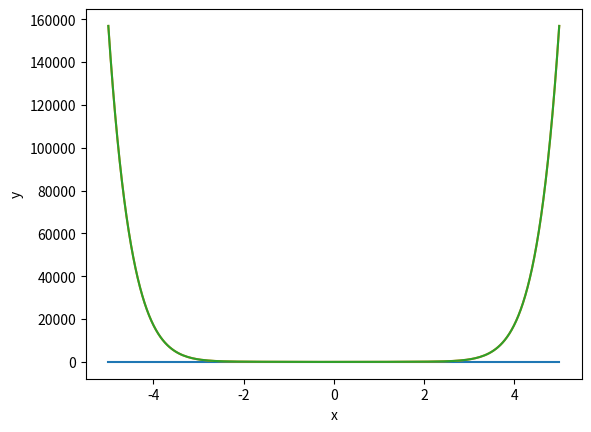

This chart was generated by the following Python code:
import matplotlib.pyplot as plt
import numpy as np
import math as mt
# Graphics Method

x_0 = 0  # valor inicial
n = 3    # número máximo de iterações
k_1 = 50 # Kg/s²
k_2 = 0.04 # Kg/(s²*m^0,5)
m = 0.09 # Kg
g = 9.81 # m/s²
h = 0.45 # m

def b(x):
    return ((2*k_2*x**(5*2))/5)+0.5*k_1*x**2
def a(x):
    return m*g*x+m*g*h

def f(x):
    return b(x)-a(x)

def grafico(m, n, p = 200):
    x = np.linspace(m, n, p)
    y = f(x)
    raizes = []
    raiz = 0

    for i in range(len(x)-1): # len mede o tamanho do intervalo que x está varrendo
        if (y[i]*y[i+1] < 0): # aplicação do teorema de Bolzano
            raiz = (x[i]*abs(f(x[i+1])) + x[i+1]*abs(f(x[i]))) / \
                (abs(f(x[i+1])) + abs(f(x[i]))) # essa operação iterativa da raiz é uma média ponderada
        raizes.append(round(raiz, 5)) #append para armazenar a raiz no bloco [] e
                                    # round para arredondar em 5 casas decimais o valor da raiz
    

        if (y[i] == 0):
            raiz = x[i]
            raizes.append(round(raiz, 5))
    
    print(raizes)
    plt.plot(x,a(x))
    plt.plot(x,b(x))
    plt.plot(x,y)
    plt.xlabel('x')
    plt.ylabel('y')
    plt.show()

grafico(-5, 5)    